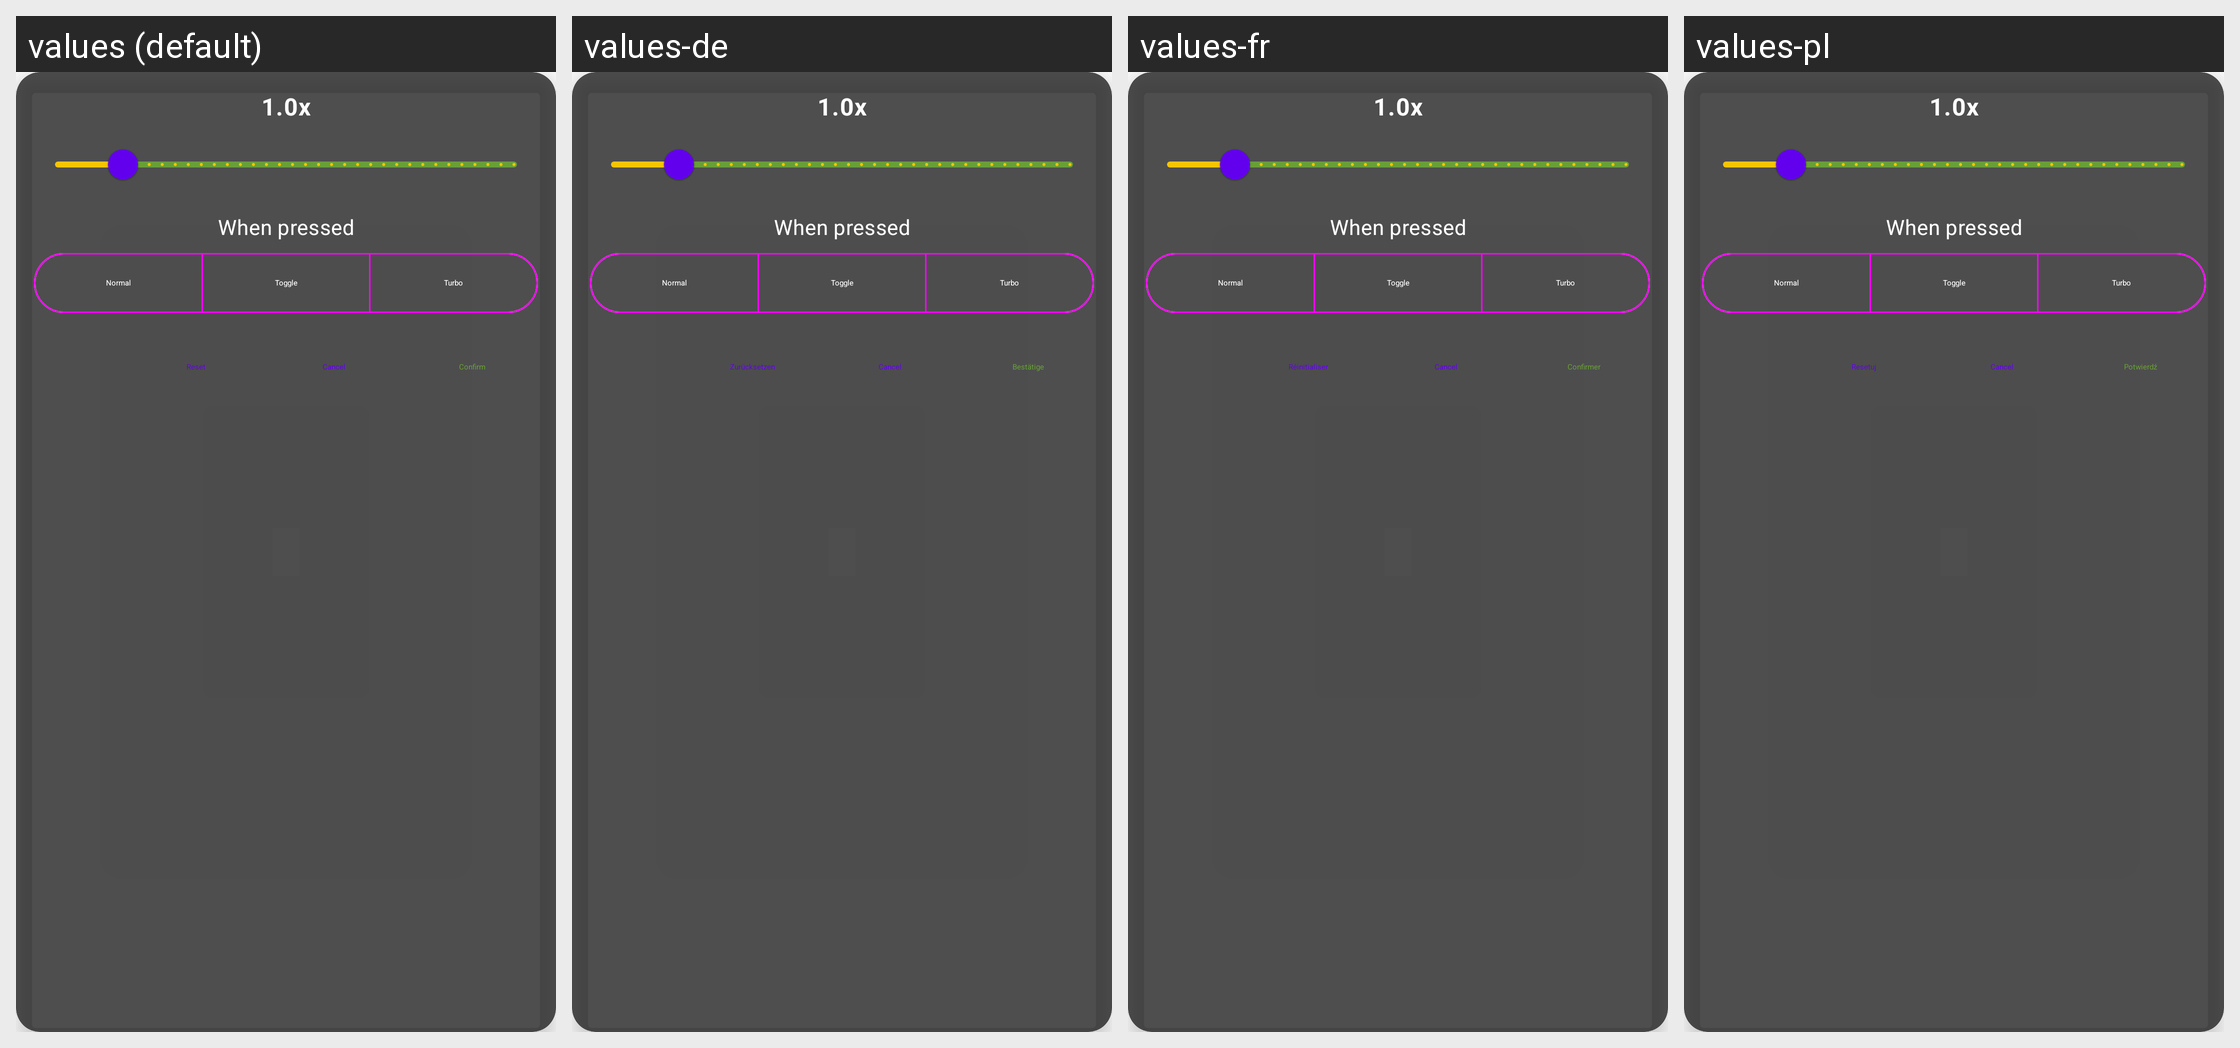

The same Android screen rendered under several of its app's locales, left to right. List the strings drawn on it with the default value and each locale's translation.
Android screen res/layout/dialog_overlay_scale.xml rendered under 4 locales, left to right: values (default), values-de, values-fr, values-pl. Device: Nexus 5 (rendered at 1080×1920; each locale shown at half size, 540×960, under a caption strip naming it); theme Theme.MaterialComponents.DayNight.NoActionBar.
Other locales in the repository, not shown: values-ar, values-ckb, values-cs, values-es, values-fa, values-he, values-hu, values-id, values-it, values-ja, values-ko, values-nb, values-pt-rBR, values-pt-rPT, values-ru, values-sr, values-uk, values-vi, values-zh-rCN, values-zh-rTW.
Strings drawn on this screen, with the default value and each locale's value (text and hints the layout hard-codes, and strings that could not be matched under every locale, appear in the picture but are not listed):

overlay_press_mode
  values: When pressed
  values-de: When pressed  [not translated; the default value is used]
  values-fr: When pressed  [not translated; the default value is used]
  values-pl: When pressed  [not translated; the default value is used]

overlay_press_mode_normal
  values: Normal
  values-de: Normal  [not translated; the default value is used]
  values-fr: Normal  [not translated; the default value is used]
  values-pl: Normal  [not translated; the default value is used]

overlay_press_mode_toggle
  values: Toggle
  values-de: Toggle  [not translated; the default value is used]
  values-fr: Toggle  [not translated; the default value is used]
  values-pl: Toggle  [not translated; the default value is used]

overlay_press_mode_turbo
  values: Turbo
  values-de: Turbo  [not translated; the default value is used]
  values-fr: Turbo  [not translated; the default value is used]
  values-pl: Turbo  [not translated; the default value is used]

reset
  values: Reset
  values-de: Zurücksetzen
  values-fr: Réinitialiser
  values-pl: Resetuj

confirm
  values: Confirm
  values-de: Bestätige
  values-fr: Confirmer
  values-pl: Potwierdź
